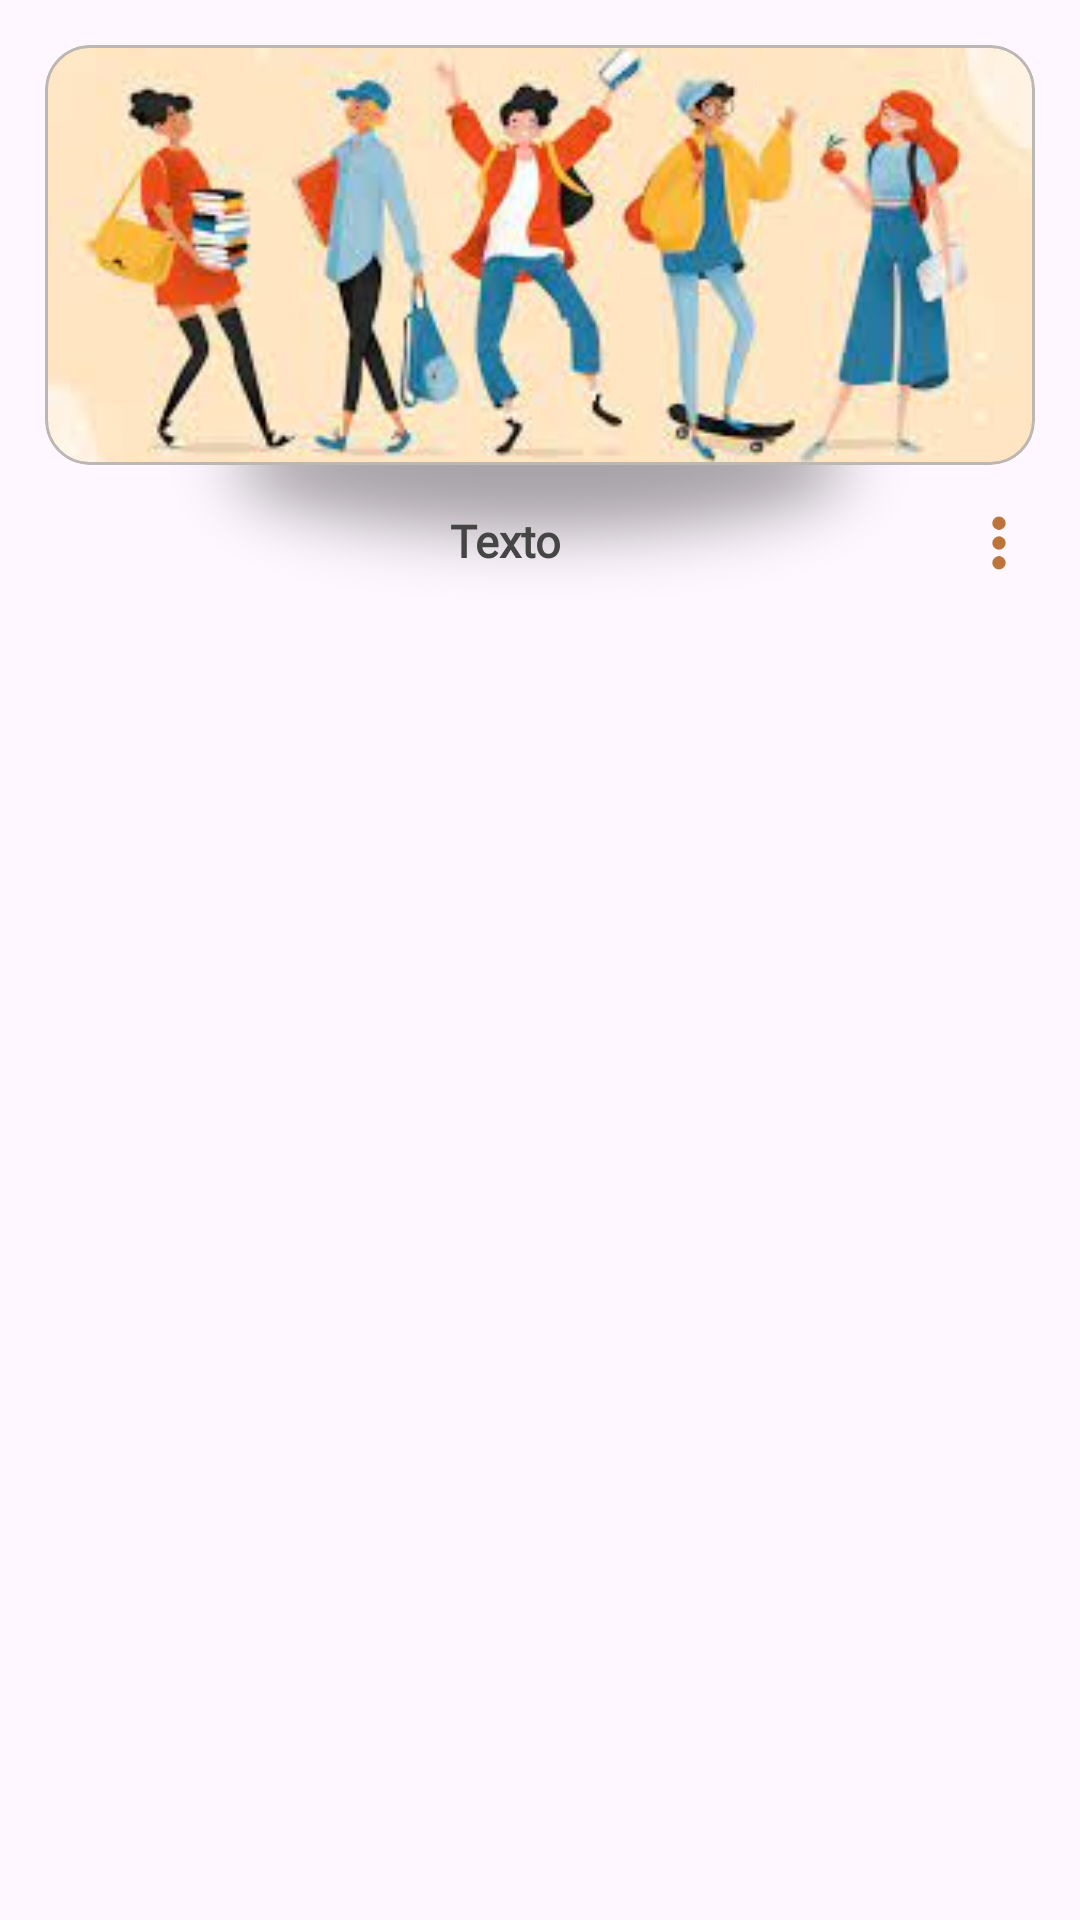

Here is an Android app screen rendered from its layout file. Give the layout XML and the strings, colors and styles it references.
<!-- AndroidManifest.xml: application theme Theme.AndroidHiFam -->
<!-- res/layout/grid_item.xml -->
<?xml version="1.0" encoding="utf-8"?>
<androidx.constraintlayout.widget.ConstraintLayout xmlns:android="http://schemas.android.com/apk/res/android"
    xmlns:app="http://schemas.android.com/apk/res-auto"
    app:layout_constraintDimensionRatio="1:1"
    android:layout_width="match_parent"
    android:layout_height="match_parent">

    <ImageView
        android:id="@+id/imageView"
        android:layout_width="match_parent"
        android:layout_height="100dp"
        android:adjustViewBounds="true"
        android:layout_marginTop="90dp"
        android:alpha=".5"
        app:layout_constraintTop_toTopOf="@id/cardView"
        app:srcCompat="@drawable/sombra2" />

    <com.google.android.material.card.MaterialCardView
        android:id="@+id/cardView"
        android:layout_width="match_parent"
        android:layout_height="wrap_content"
        app:layout_constraintVertical_weight="1"
        app:cardCornerRadius="15dp"
        android:layout_marginTop="15dp"
        android:layout_marginLeft="15dp"
        android:layout_marginRight="15dp"
        android:clickable="true"
        android:contentDescription="@string/descripcionGrupo"
        app:strokeWidth="1dp"
        app:strokeColor="@color/lightGrey"
        app:layout_constraintTop_toTopOf="parent">

        <LinearLayout
            android:layout_width="match_parent"
            android:layout_height="match_parent"
            android:orientation="vertical">

            <ImageView
                android:id="@+id/imagenGrupo"
                android:layout_width="match_parent"
                android:layout_height="140dp"
                android:layout_gravity="center"
                android:adjustViewBounds="true"
                android:scaleType="centerCrop"
                android:src="@drawable/imagen3" />

        </LinearLayout>

    </com.google.android.material.card.MaterialCardView>

    <LinearLayout
        android:id="@+id/LinLayText"
        android:layout_width="match_parent"
        android:layout_height="wrap_content"
        android:orientation="horizontal"
        android:layout_weight="3"
        android:layout_marginTop="5dp"
        app:layout_constraintTop_toBottomOf="@id/cardView">

        <TextView
            android:id="@+id/tituloGrupo"
            android:layout_width="match_parent"
            android:layout_height="wrap_content"
            android:layout_marginLeft="20dp"
            android:layout_marginTop="10dp"
            android:layout_marginRight="5dp"
            android:layout_weight="1"
            android:fontFamily="@font/nunito_bold"
            android:gravity="center"
            android:text="Texto"
            android:textColor="@color/darkGrey"
            android:textSize="15sp"
            android:textStyle="bold" />

        <ImageView
            android:id="@+id/opciones"
            android:layout_width="wrap_content"
            android:layout_height="22dp"
            android:layout_marginTop="10dp"
            android:layout_marginRight="16dp"
            android:layout_weight="0"
            android:adjustViewBounds="true"
            android:src="@drawable/dotsvertical" />
    </LinearLayout>

</androidx.constraintlayout.widget.ConstraintLayout>
<!-- resources referenced by this layout -->
<resources>
  <color name="darkGrey">#464545</color>
  <color name="lightGrey">#bab7b5</color>
  <string name="descripcionGrupo">Familia</string>
  <style name="Theme.AndroidHiFam" parent="Base.Theme.AndroidHiFam" />
  <color name="orange">#bd743a</color>
  <style name="CustomBottomSheetDialog" parent="@style/ThemeOverlay.MaterialComponents.BottomSheetDialog">
          <item name="bottomSheetStyle">@style/CustomBottomSheet</item>
          <item name="android:clipToPadding">false</item>
          <item name="android:clipChildren">false</item>
          <item name="android:padding">7dp</item>
          <item name="android:layout_marginBottom">10dp</item>
      </style>
  <style name="popupMenu" parent="@style/Widget.Material3.PopupMenu">
          <item name="android:popupBackground">@drawable/base_marco_publicacion</item>
  
      </style>
  <style name="contextMenu" parent="@style/Widget.Material3.PopupMenu.ContextMenu">
          <item name="android:popupBackground">@drawable/base_marco_publicacion</item>
  
      </style>
  <style name="customMenuFont" parent="TextAppearance.Material3.BodyLarge">
          <item name="fontFamily">@font/nunito_bold</item>
          <item name="android:textColor">@color/darkGrey</item>
          <item name="android:textSize">15sp</item>
      </style>
  <style name="AlertDialogTheme" parent="Theme.Material3.Light.Dialog">
          <item name="android:windowBackground">@drawable/base_modal</item>
      </style>
  <style name="DatePickerDialogTheme" parent="@style/ThemeOverlay.MaterialComponents.MaterialCalendar">
          <item name="borderWidth">60dp</item>
          <item name="android:windowBackground">@drawable/base_modal</item>
          <item name="colorAccent">@color/orange</item>
          <item name="fontFamily">@font/nunito_bold</item>
          <item name="shapeAppearanceSmallComponent">@style/ShapeAppearance.App.SmallComponent</item>
          <item name="shapeAppearanceMediumComponent">@style/ShapeAppearance.App.MediumComponent</item>
      </style>
  <style name="CustomBottomSheet" parent="Widget.MaterialComponents.BottomSheet.Modal">
          <item name="shapeAppearanceOverlay">@style/CustomShapeAppearanceBottomSheetDialog</item>
          <item name="backgroundTint">@color/eggWhite</item>
      </style>
  <!-- drawable base_marco_publicacion (drawable) -->
  <?xml version="1.0" encoding="utf-8"?>
  <shape xmlns:android="http://schemas.android.com/apk/res/android">
      <solid
          android:color="@color/eggWhite"/>
      <corners
          android:topLeftRadius="10dp"
          android:topRightRadius="10dp"
          android:bottomLeftRadius="10dp"
          android:bottomRightRadius="10dp"/>
      <padding
          android:left="10dp"
          android:right="10dp"
          android:top="10dp"
          android:bottom="10dp"/>
  </shape>
  <!-- drawable base_modal (drawable) -->
  <?xml version="1.0" encoding="utf-8"?>
  <shape xmlns:android="http://schemas.android.com/apk/res/android">
      <solid
          android:color="@color/eggWhite"/>
      <corners
          android:topLeftRadius="20dp"
          android:topRightRadius="20dp"
          android:bottomLeftRadius="20dp"
          android:bottomRightRadius="20dp"/>
      <padding
          android:left="10dp"
          android:right="10dp"
          android:top="10dp"
          android:bottom="10dp"/>
  </shape>
  <style name="ShapeAppearance.App.SmallComponent" parent="ShapeAppearance.MaterialComponents.SmallComponent">
          <item name="cornerFamily">rounded</item>
      </style>
  <style name="ShapeAppearance.App.MediumComponent" parent="ShapeAppearance.MaterialComponents.MediumComponent">
          <item name="cornerSize">16dp</item>
      </style>
  <style name="CustomShapeAppearanceBottomSheetDialog" parent="">
          <item name="cornerFamily">rounded</item>
          <item name="cornerSizeTopRight">30dp</item>
          <item name="cornerSizeTopLeft">30dp</item>
          <item name="cornerSizeBottomRight">30dp</item>
          <item name="cornerSizeBottomLeft">30dp</item>
      </style>
  <color name="eggWhite">#eaeae9</color>
</resources>
